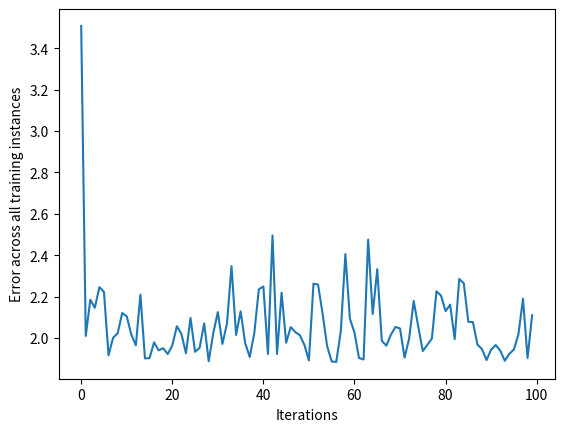

This figure's Python source:
#First neural network

#Purpose: 


#Wrapping inputs for neural network
##Defining three vectors

#Then make dot products for the three vectors

#1. Multiply the first index of input_vector by the first index of weights_1.
#2. Multiply the second index of input_vector by the second index of weights_2.
#3. Sum the results of both multiplications.

#Importing modules
import numpy as np
import matplotlib.pyplot as plt
#import ipython

import os

#Providing inital test variables for the dot point computations
input_vector = np.array([1.66, 1.56])
weights_1 = np.array([1.45, -0.66])
bias = np.array([0.0])

#Calculating dot product (math written out for reference)
#first_indexes_mult = input_vector[0] * weights_1[0]
#second_indexes_mult = input_vector[1] * weights_1[1]
#dot_product_1 = first_indexes_mult + second_indexes_mult


#Calculating dot products with np

dot_product_1 = np.dot(input_vector, weights_1)

#dot_product_2 = np.dot(input_vector, weights_2)

#Check
print(f"Dot product of weight 1 and weight 2: {dot_product_1}")
#print(f"The dot product is: {dot_product_2}")


#Bernoulli distribution for estimating the probabilities of the relationship between the dot product sums 

#Sigmoid activation function for finalizing the output of the neural network (final layer)
#1/1+e^-x where e is the eulers number

def sigmoid(x):
    return 1 / (1 + np.exp(-x))


def predict(input_vector, weights, bias):
    #Layer 1 of model takes input vector, weights, and bias and computes the dot product
    dotproduct = np.dot(input_vector, weights) + bias
    #Layer 2 of model takes the output of layer 1 and applies the sigmoid function
    layer_1 = sigmoid(dotproduct)
    #returns the output of the first layer of linear function assessment
    return layer_1

#running a correct prediction, result should be above 0.5 to indicate the result is similar
layer_1 = predict(input_vector, weights_1, bias)

print(f"The prediction result is: {layer_1}")

#running a false prediction, result should be lower than 0.5 to indicate that the numbers in the input array arent similar

input_vector = np.array([2,1.5])

false_prediction = predict(input_vector, weights_1, bias)

print(f"The false prediction result is: {false_prediction}")



#Training the neural network to adjust the weights of the model to make better predictions 
#Adding a linear function assessment layer with a sigmoid function to the model
#Using the sigmoid function to determine the likelihood of the output of the model
#Using gradient decent (derivatives) and backpropagation algorithms to adjust the weights of the model to improve the prediction likelihood


#Gradient decent and backpropagation algorithms
# 1. compute a erroneous prediction, using mean square error function (find difference between prediction and target, multiply by itself)
# 2. reduce weights accordingly to adjust for weight of error (higher msqdif(error) means a more impactful error)
# 3. inform in which direction to adjust weight by calculating the derivative of the error calculation 


target = 0 
#Calculating the mean square difference
msqdif = np.square(false_prediction-target)
print(f"prediction: {false_prediction}; Error: {msqdif}")

#Calculating the error derivative
deriv = 2 * (false_prediction-target)

print(f"The derivative is {deriv}")

#Adjusting the weights of the model
weights_1 = weights_1 - deriv
layer_2 = predict(input_vector, weights_1,bias)
error = (layer_2 - target) ** 2 

print(f"prediction: {layer_2}; Error: {error}")


#Improve with alpha parameter
# determines learning rate; how much the weights are adjusted by the error derivative
#WHats the best learning rate? default values are 0.1, 0.01, and 0.001

#Using Stochastic gradient decent to prevent the model becoming overfitted
# Overfitted models are when a model isnt noticing new patterns in data, but rather memorizing the data it has seen and using that memory to provide predictions

#Due to chain rule in calculus (because we have a function composition: we cannot grab the derivative of a function without the derivative of the function it is composed of)
# , we need to calculate the derivative of the sigmoid function

#Need to multiply the derrivative of each function composition layer to get the derivative of the entire function composition
#Building th backward pass of the neural network
#Need derivative function of sigmoid

def sigmoid_deriv(x):
    return sigmoid(x) * (1 - sigmoid(x))


#Calculating the derivative of the error with respect to the weights
derror_dprediction = 2 * (false_prediction - target)

layer_1 = np.dot(input_vector, weights_1) + bias
#Calculating the derivative of the prediction with respect to the weights
dprediction_dlayer1 = sigmoid_deriv(layer_1)

#Setting the bias to 1 so that the transformations are linear and reduce error (makes calculation simpler too)
dlayer1_dbias = 1

#Calculating the derivative of the error with respect to the bias, complied by the chain rule
derror_dbias = (
    derror_dprediction * dprediction_dlayer1 * dlayer1_dbias
)

print("Derivative of Bias is:",derror_dbias)


#Alls works, writing class to wrap the functions

#Class for generating a neural network

class NeuralNetwork:
    def __init__(self, learning_rate):
        #Randomly generate some vectors for the weights
        self.weights = np.array([np.random.randn(), np.random.randn()])
        #Randomly generated bias, could provide user control here
        self.bias = np.random.randn()
        self.learning_rate = learning_rate

    #function for applying sigmoid function to the dot product of the input vector and the weights
    def sigmoid(self, x):
        return 1/(1+np.exp(-x))
    
    #function for applying the sigmoid function to the derivative of the sigmoid function
    def sigmoid_deriv(self, x):
        return sigmoid(x) * (1 - sigmoid(x))
    
    #function for running prediction on the model
    def predict(self,input_vector):
        #layer 1 of model takes input vector, weights, and bias and computes the dot product
        layer_1 = np.dot(input_vector,self.weights) + self.bias
        #layer 2 is a sigmoid function applied to the output of layer 1 (function composition)
        layer_2 = self.sigmoid(layer_1)
        prediction = layer_2
        return prediction
    
    #Function for backpassing the model to find:
        #derror_bias: derivative of the error with respect to the bias
        #derror_weights: derivative of the error with respect to the weights

    def _compute_gradients(self, input_vector, target):
        #making first layer of model (dot product)
        layer_1 = np.dot(input_vector, self.weights) + self.bias
        #making second layer of model (sigmoid function)
        layer_2 = self.sigmoid(layer_1)
        #Essentially the "predict" function, could scrap prediction function
        prediction = layer_2

        #Calculating the derivative of the error of the prediction with respect to the weights
        derror_dprediction = 2 * (prediction - target)

        #Calculating the derivative of layer 1 of prediction with respect to the weights
        dprediction_dlayer1 = self.sigmoid_deriv(layer_1)
        #Setting the bias to 1 so that the transformations are linear and reduce error (makes calculation simpler too)
        dlayer1_dbias = 1
        #Calculating the derivative of the error with respect to the bias, complied by the chain rule
        #I am not sure about this one:
        dlayer1_dweights = (0 * self.weights) + (1 * input_vector)

        #calculating the derivative of the error/bias relationship, chain rule style since we have all the derivatives now
        derror_dbias = (
            derror_dprediction * dprediction_dlayer1 * dlayer1_dbias
        )

        #Calculating the derivative of the error/weights relationship
        derror_dweights = (
            derror_dprediction * dprediction_dlayer1 * dlayer1_dweights
        )

        #Returning the derivatives
        return derror_dbias, derror_dweights
    

    #Function for updating the parameters of the model
    def _update_parameters(self, derror_dbias, derror_dweights):
        #Updating the bias and weights of the model, multiplying by the learning rate to adjust for error
        self.bias = self.bias - (derror_dbias * self.learning_rate)
        self.weights = self.weights - (derror_dweights * self.learning_rate)
        
    #Function for training the neural network
    def train(self, input_vectors, targets, iterations):
        #Tracking errors 
        cumulative_errors = []
        #Looping through the iterations to train the model
        for current_iteration in range(iterations):
            # Pick a data instance at random;COULD DEFINE DIFFERENT DATA INSTANCE HERE
            random_data_index = np.random.randint(len(input_vectors))

            input_vector = input_vectors[random_data_index]

            target = targets[random_data_index]

            # Compute the gradients and update the weights, function returns derror_dbias and derror_dweights
            derror_dbias, derror_dweights = self._compute_gradients(
                input_vector, target
            )
            # Update the model, adjusting for the assessments made in the backpass
            self._update_parameters(derror_dbias, derror_dweights)

            # Measure the cumulative error for all the instances
            if current_iteration % 100 == 0:
                cumulative_error = 0
                # Loop through all the instances to measure the error
                for data_instance_index in range(len(input_vectors)):
                    # Work through each instance and make input vector and target variables
                    data_point = input_vectors[data_instance_index]
                    target = targets[data_instance_index]

                    #generate a prediction for the data point and find error
                    prediction = self.predict(data_point)
                    error = np.square(prediction - target)

                    #Calculating the cumulative error
                    cumulative_error = cumulative_error + error
                cumulative_errors.append(cumulative_error)

        return cumulative_errors
#Class for training the neural network



#Creating a neural network instance, using a small sample data set to run the model

input_vectors = np.array(
    [
        [3, 1.5],
        [2, 1],
        [4, 1.5],
        [3, 4],
        [3.5, 0.5],
        [2, 0.5],
        [5.5, 1],
        [1, 1],
    ])

targets = np.array([0, 1, 0, 1, 0, 1, 1, 0])

learning_rate = 0.1

#Creating the neural network instance
neural_network = NeuralNetwork(learning_rate)

#Training the neural network
training_error = neural_network.train(input_vectors, targets, 10000)

#Plotting the training error

plt.plot(training_error)
plt.xlabel("Iterations")
plt.ylabel("Error across all training instances")
plt.savefig("cumulative_error.png")
    
        
            